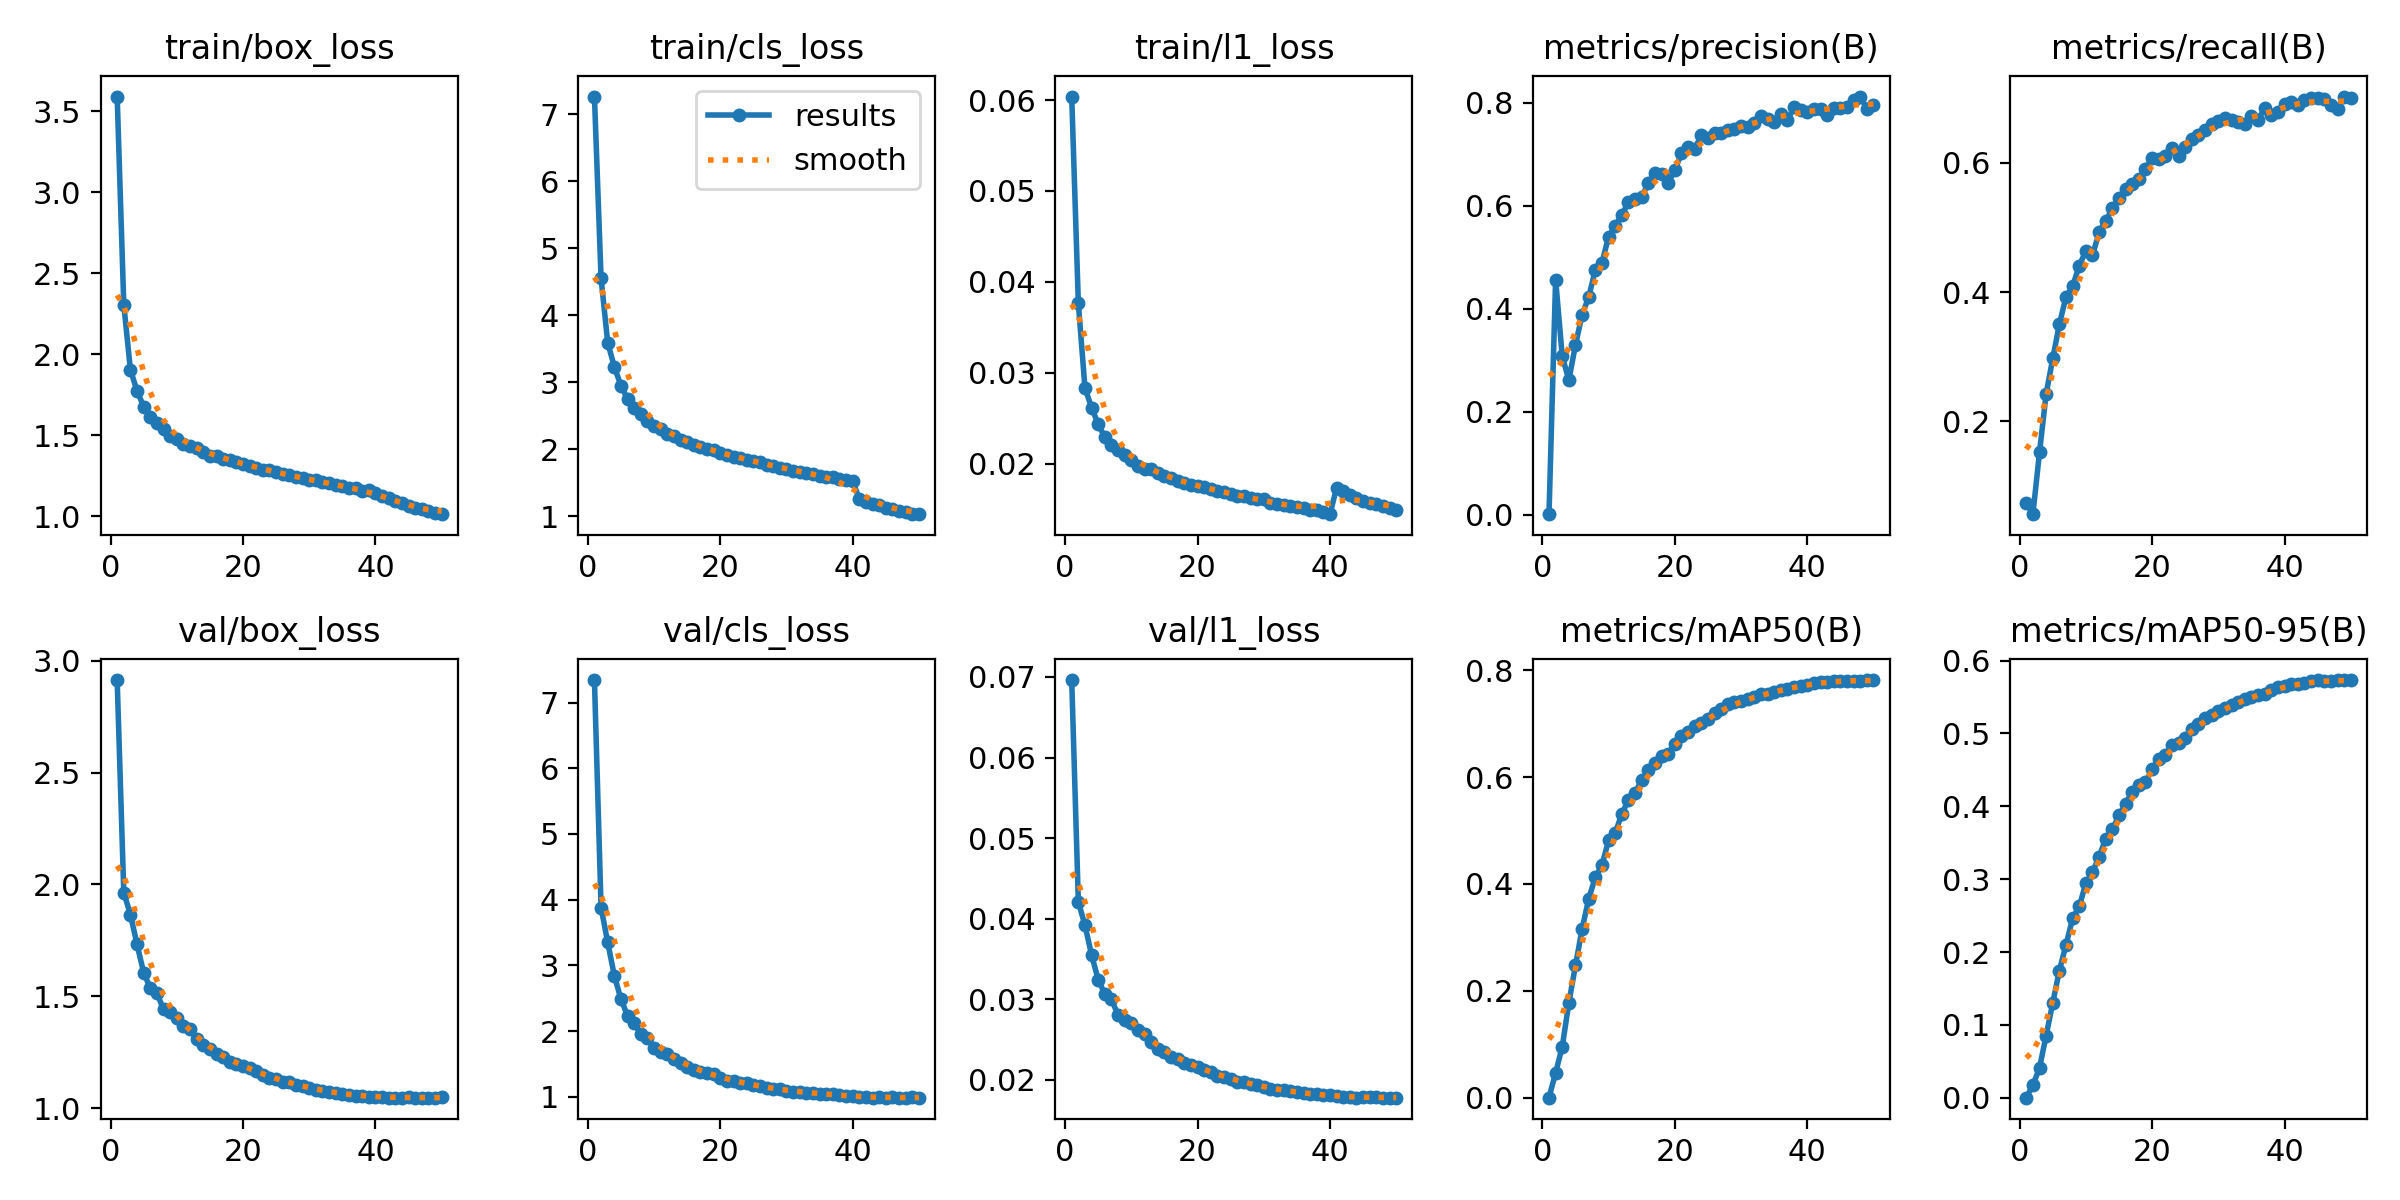

The data file committed next to this chart (first rows):
epoch, time, train/box_loss, train/cls_loss, train/l1_loss, metrics/precision(B), metrics/recall(B), metrics/mAP50(B), metrics/mAP50-95(B), val/box_loss, val/cls_loss, val/l1_loss, lr/pg0, lr/pg1, lr/pg2, lr/pg3, lr/pg4, lr/pg5, lr/pg6, lr/pg7
1, 184.4, 3.591, 7.262, 0.06038, 0.00139, 0.07448, 0.00041, 9e-05, 2.913, 7.342, 0.06962, 0.009981, 0.003327, 0.009981, 0.003327, 0.009981, 0.003327, 0.009981, 0.003327
2, 354.4, 2.307, 4.552, 0.03764, 0.457, 0.05653, 0.04689, 0.01733, 1.963, 3.88, 0.04211, 0.01959, 0.006528, 0.01959, 0.006528, 0.01959, 0.006528, 0.01959, 0.006528
3, 513.2, 1.905, 3.594, 0.02834, 0.308, 0.1523, 0.09562, 0.04109, 1.866, 3.352, 0.03919, 0.02879, 0.009598, 0.02879, 0.009598, 0.02879, 0.009598, 0.02879, 0.009598
4, 666.8, 1.775, 3.233, 0.02618, 0.2617, 0.2426, 0.1777, 0.08533, 1.732, 2.844, 0.03551, 0.02822, 0.009406, 0.02822, 0.009406, 0.02822, 0.009406, 0.02822, 0.009406
5, 823.2, 1.678, 2.95, 0.02438, 0.33, 0.2974, 0.2479, 0.1302, 1.606, 2.486, 0.03244, 0.02762, 0.009208, 0.02762, 0.009208, 0.02762, 0.009208, 0.02762, 0.009208
6, 975.4, 1.615, 2.754, 0.02291, 0.3886, 0.3505, 0.3158, 0.1746, 1.537, 2.234, 0.03066, 0.02703, 0.00901, 0.02703, 0.00901, 0.02703, 0.00901, 0.02703, 0.00901
7, 1125, 1.577, 2.612, 0.02208, 0.423, 0.3927, 0.3725, 0.2099, 1.514, 2.116, 0.03002, 0.02644, 0.008812, 0.02644, 0.008812, 0.02644, 0.008812, 0.02644, 0.008812
8, 1271, 1.537, 2.532, 0.02153, 0.476, 0.4093, 0.4126, 0.2462, 1.442, 1.955, 0.02804, 0.02584, 0.008614, 0.02584, 0.008614, 0.02584, 0.008614, 0.02584, 0.008614
9, 1426, 1.495, 2.424, 0.02097, 0.4899, 0.4408, 0.4355, 0.2625, 1.431, 1.902, 0.02747, 0.02525, 0.008416, 0.02525, 0.008416, 0.02525, 0.008416, 0.02525, 0.008416
10, 1576, 1.477, 2.345, 0.02046, 0.5398, 0.4639, 0.4815, 0.2944, 1.402, 1.736, 0.02711, 0.02465, 0.008218, 0.02465, 0.008218, 0.02465, 0.008218, 0.02465, 0.008218
11, 1724, 1.449, 2.298, 0.01978, 0.5611, 0.4569, 0.4957, 0.3096, 1.37, 1.68, 0.02616, 0.02406, 0.00802, 0.02406, 0.00802, 0.02406, 0.00802, 0.02406, 0.00802
12, 1872, 1.433, 2.23, 0.01948, 0.5822, 0.4928, 0.531, 0.3308, 1.352, 1.652, 0.02574, 0.02347, 0.007822, 0.02347, 0.007822, 0.02347, 0.007822, 0.02347, 0.007822
13, 2024, 1.422, 2.193, 0.0194, 0.6072, 0.5103, 0.5575, 0.3557, 1.308, 1.569, 0.02472, 0.02287, 0.007624, 0.02287, 0.007624, 0.02287, 0.007624, 0.02287, 0.007624
14, 2178, 1.401, 2.143, 0.01899, 0.6132, 0.5297, 0.5702, 0.3682, 1.282, 1.514, 0.02387, 0.02228, 0.007426, 0.02228, 0.007426, 0.02228, 0.007426, 0.02228, 0.007426
15, 2328, 1.375, 2.103, 0.01868, 0.6167, 0.5461, 0.5946, 0.3874, 1.263, 1.453, 0.02343, 0.02168, 0.007228, 0.02168, 0.007228, 0.02168, 0.007228, 0.02168, 0.007228
16, 2474, 1.37, 2.068, 0.01846, 0.645, 0.559, 0.6129, 0.4036, 1.241, 1.413, 0.02284, 0.02109, 0.00703, 0.02109, 0.00703, 0.02109, 0.00703, 0.02109, 0.00703
17, 2617, 1.357, 2.033, 0.01816, 0.6642, 0.5675, 0.6263, 0.4198, 1.23, 1.383, 0.02264, 0.0205, 0.006832, 0.0205, 0.006832, 0.0205, 0.006832, 0.0205, 0.006832
18, 2758, 1.349, 2.004, 0.01791, 0.6625, 0.5753, 0.6397, 0.4286, 1.208, 1.356, 0.02213, 0.0199, 0.006634, 0.0199, 0.006634, 0.0199, 0.006634, 0.0199, 0.006634
19, 2905, 1.335, 1.985, 0.01768, 0.6451, 0.5905, 0.6431, 0.4331, 1.198, 1.347, 0.02188, 0.01931, 0.006436, 0.01931, 0.006436, 0.01931, 0.006436, 0.01931, 0.006436
20, 3050, 1.324, 1.948, 0.01755, 0.6693, 0.6072, 0.661, 0.4507, 1.188, 1.291, 0.02162, 0.01871, 0.006238, 0.01871, 0.006238, 0.01871, 0.006238, 0.01871, 0.006238
21, 3195, 1.314, 1.922, 0.01745, 0.7019, 0.6067, 0.6773, 0.4652, 1.178, 1.246, 0.02126, 0.01812, 0.00604, 0.01812, 0.00604, 0.01812, 0.00604, 0.01812, 0.00604
22, 3338, 1.301, 1.885, 0.01722, 0.7148, 0.6113, 0.6848, 0.4699, 1.166, 1.245, 0.021, 0.01753, 0.005842, 0.01753, 0.005842, 0.01753, 0.005842, 0.01753, 0.005842
23, 3482, 1.287, 1.866, 0.01704, 0.7112, 0.6229, 0.6959, 0.4839, 1.147, 1.207, 0.02051, 0.01693, 0.005644, 0.01693, 0.005644, 0.01693, 0.005644, 0.01693, 0.005644
24, 3622, 1.285, 1.849, 0.01694, 0.7367, 0.6104, 0.7013, 0.4874, 1.137, 1.205, 0.02036, 0.01634, 0.005446, 0.01634, 0.005446, 0.01634, 0.005446, 0.01634, 0.005446
25, 3761, 1.276, 1.832, 0.01669, 0.7324, 0.624, 0.7079, 0.4935, 1.132, 1.178, 0.02016, 0.01574, 0.005248, 0.01574, 0.005248, 0.01574, 0.005248, 0.01574, 0.005248
26, 3906, 1.265, 1.807, 0.01651, 0.7412, 0.6368, 0.72, 0.5063, 1.117, 1.159, 0.01972, 0.01515, 0.00505, 0.01515, 0.00505, 0.01515, 0.00505, 0.01515, 0.00505
27, 4052, 1.254, 1.772, 0.01642, 0.7421, 0.643, 0.7275, 0.5134, 1.116, 1.136, 0.0198, 0.01456, 0.004852, 0.01456, 0.004852, 0.01456, 0.004852, 0.01456, 0.004852
28, 4196, 1.244, 1.753, 0.01622, 0.7476, 0.6504, 0.7358, 0.5216, 1.102, 1.117, 0.01945, 0.01396, 0.004654, 0.01396, 0.004654, 0.01396, 0.004654, 0.01396, 0.004654
29, 4341, 1.237, 1.729, 0.0161, 0.7492, 0.6608, 0.7395, 0.5247, 1.101, 1.116, 0.01936, 0.01337, 0.004456, 0.01337, 0.004456, 0.01337, 0.004456, 0.01337, 0.004456
30, 4485, 1.224, 1.712, 0.01609, 0.7546, 0.6645, 0.7427, 0.5306, 1.09, 1.094, 0.01908, 0.01277, 0.004258, 0.01277, 0.004258, 0.01277, 0.004258, 0.01277, 0.004258
31, 4628, 1.222, 1.678, 0.01574, 0.754, 0.6695, 0.7466, 0.5355, 1.083, 1.079, 0.0189, 0.01218, 0.00406, 0.01218, 0.00406, 0.01218, 0.00406, 0.01218, 0.00406
32, 4766, 1.212, 1.668, 0.0156, 0.7602, 0.6667, 0.7499, 0.5388, 1.078, 1.078, 0.01876, 0.01159, 0.003862, 0.01159, 0.003862, 0.01159, 0.003862, 0.01159, 0.003862
33, 4907, 1.207, 1.652, 0.01552, 0.775, 0.6625, 0.7546, 0.5436, 1.073, 1.065, 0.01872, 0.01099, 0.003664, 0.01099, 0.003664, 0.01099, 0.003664, 0.01099, 0.003664
34, 5053, 1.196, 1.633, 0.01536, 0.7677, 0.6594, 0.755, 0.5474, 1.066, 1.056, 0.01858, 0.0104, 0.003466, 0.0104, 0.003466, 0.0104, 0.003466, 0.0104, 0.003466
35, 5198, 1.189, 1.609, 0.01531, 0.7626, 0.6727, 0.7594, 0.5495, 1.064, 1.049, 0.01847, 0.009804, 0.003268, 0.009804, 0.003268, 0.009804, 0.003268, 0.009804, 0.003268
36, 5342, 1.174, 1.593, 0.01516, 0.779, 0.667, 0.7635, 0.5531, 1.06, 1.039, 0.01832, 0.00921, 0.00307, 0.00921, 0.00307, 0.00921, 0.00307, 0.00921, 0.00307
37, 5486, 1.177, 1.588, 0.01493, 0.7663, 0.6845, 0.764, 0.5547, 1.055, 1.036, 0.01821, 0.008616, 0.002872, 0.008616, 0.002872, 0.008616, 0.002872, 0.008616, 0.002872
38, 5631, 1.156, 1.56, 0.01495, 0.7915, 0.6735, 0.7693, 0.56, 1.056, 1.022, 0.01821, 0.008022, 0.002674, 0.008022, 0.002674, 0.008022, 0.002674, 0.008022, 0.002674
39, 5775, 1.164, 1.543, 0.0147, 0.7854, 0.6785, 0.771, 0.563, 1.051, 1.016, 0.0181, 0.007428, 0.002476, 0.007428, 0.002476, 0.007428, 0.002476, 0.007428, 0.002476
40, 5915, 1.145, 1.526, 0.01447, 0.7812, 0.6908, 0.7728, 0.5648, 1.052, 1.008, 0.01807, 0.006834, 0.002278, 0.006834, 0.002278, 0.006834, 0.002278, 0.006834, 0.002278
41, 6026, 1.124, 1.26, 0.01739, 0.7873, 0.6947, 0.7764, 0.5673, 1.052, 0.9969, 0.01801, 0.00624, 0.00208, 0.00624, 0.00208, 0.00624, 0.00208, 0.00624, 0.00208
42, 6119, 1.111, 1.218, 0.01706, 0.7878, 0.6896, 0.7769, 0.5677, 1.048, 0.9947, 0.01788, 0.005646, 0.001882, 0.005646, 0.001882, 0.005646, 0.001882, 0.005646, 0.001882
43, 6211, 1.098, 1.189, 0.0166, 0.7759, 0.6976, 0.7777, 0.5694, 1.048, 0.9887, 0.01788, 0.005052, 0.001684, 0.005052, 0.001684, 0.005052, 0.001684, 0.005052, 0.001684
44, 6303, 1.082, 1.163, 0.01627, 0.7897, 0.7, 0.7805, 0.5721, 1.048, 0.99, 0.01782, 0.004458, 0.001486, 0.004458, 0.001486, 0.004458, 0.001486, 0.004458, 0.001486
45, 6395, 1.067, 1.128, 0.01597, 0.7897, 0.6999, 0.7804, 0.5726, 1.048, 0.9892, 0.01787, 0.003864, 0.001288, 0.003864, 0.001288, 0.003864, 0.001288, 0.003864, 0.001288
46, 6487, 1.052, 1.105, 0.01573, 0.7928, 0.6982, 0.7802, 0.5719, 1.048, 0.9915, 0.01783, 0.00327, 0.00109, 0.00327, 0.00109, 0.00327, 0.00109, 0.00327, 0.00109
47, 6578, 1.044, 1.085, 0.01559, 0.8062, 0.6888, 0.7799, 0.5725, 1.048, 0.9892, 0.01784, 0.002676, 0.000892, 0.002676, 0.000892, 0.002676, 0.000892, 0.002676, 0.000892
48, 6669, 1.035, 1.07, 0.01535, 0.8121, 0.6828, 0.7799, 0.5729, 1.048, 0.9881, 0.0178, 0.002082, 0.000694, 0.002082, 0.000694, 0.002082, 0.000694, 0.002082, 0.000694
49, 6759, 1.022, 1.043, 0.01514, 0.7888, 0.7026, 0.7809, 0.5727, 1.048, 0.9896, 0.0178, 0.001488, 0.000496, 0.001488, 0.000496, 0.001488, 0.000496, 0.001488, 0.000496
50, 6851, 1.014, 1.034, 0.01491, 0.7956, 0.6996, 0.7814, 0.5733, 1.048, 0.9868, 0.01782, 0.000894, 0.000298, 0.000894, 0.000298, 0.000894, 0.000298, 0.000894, 0.000298
